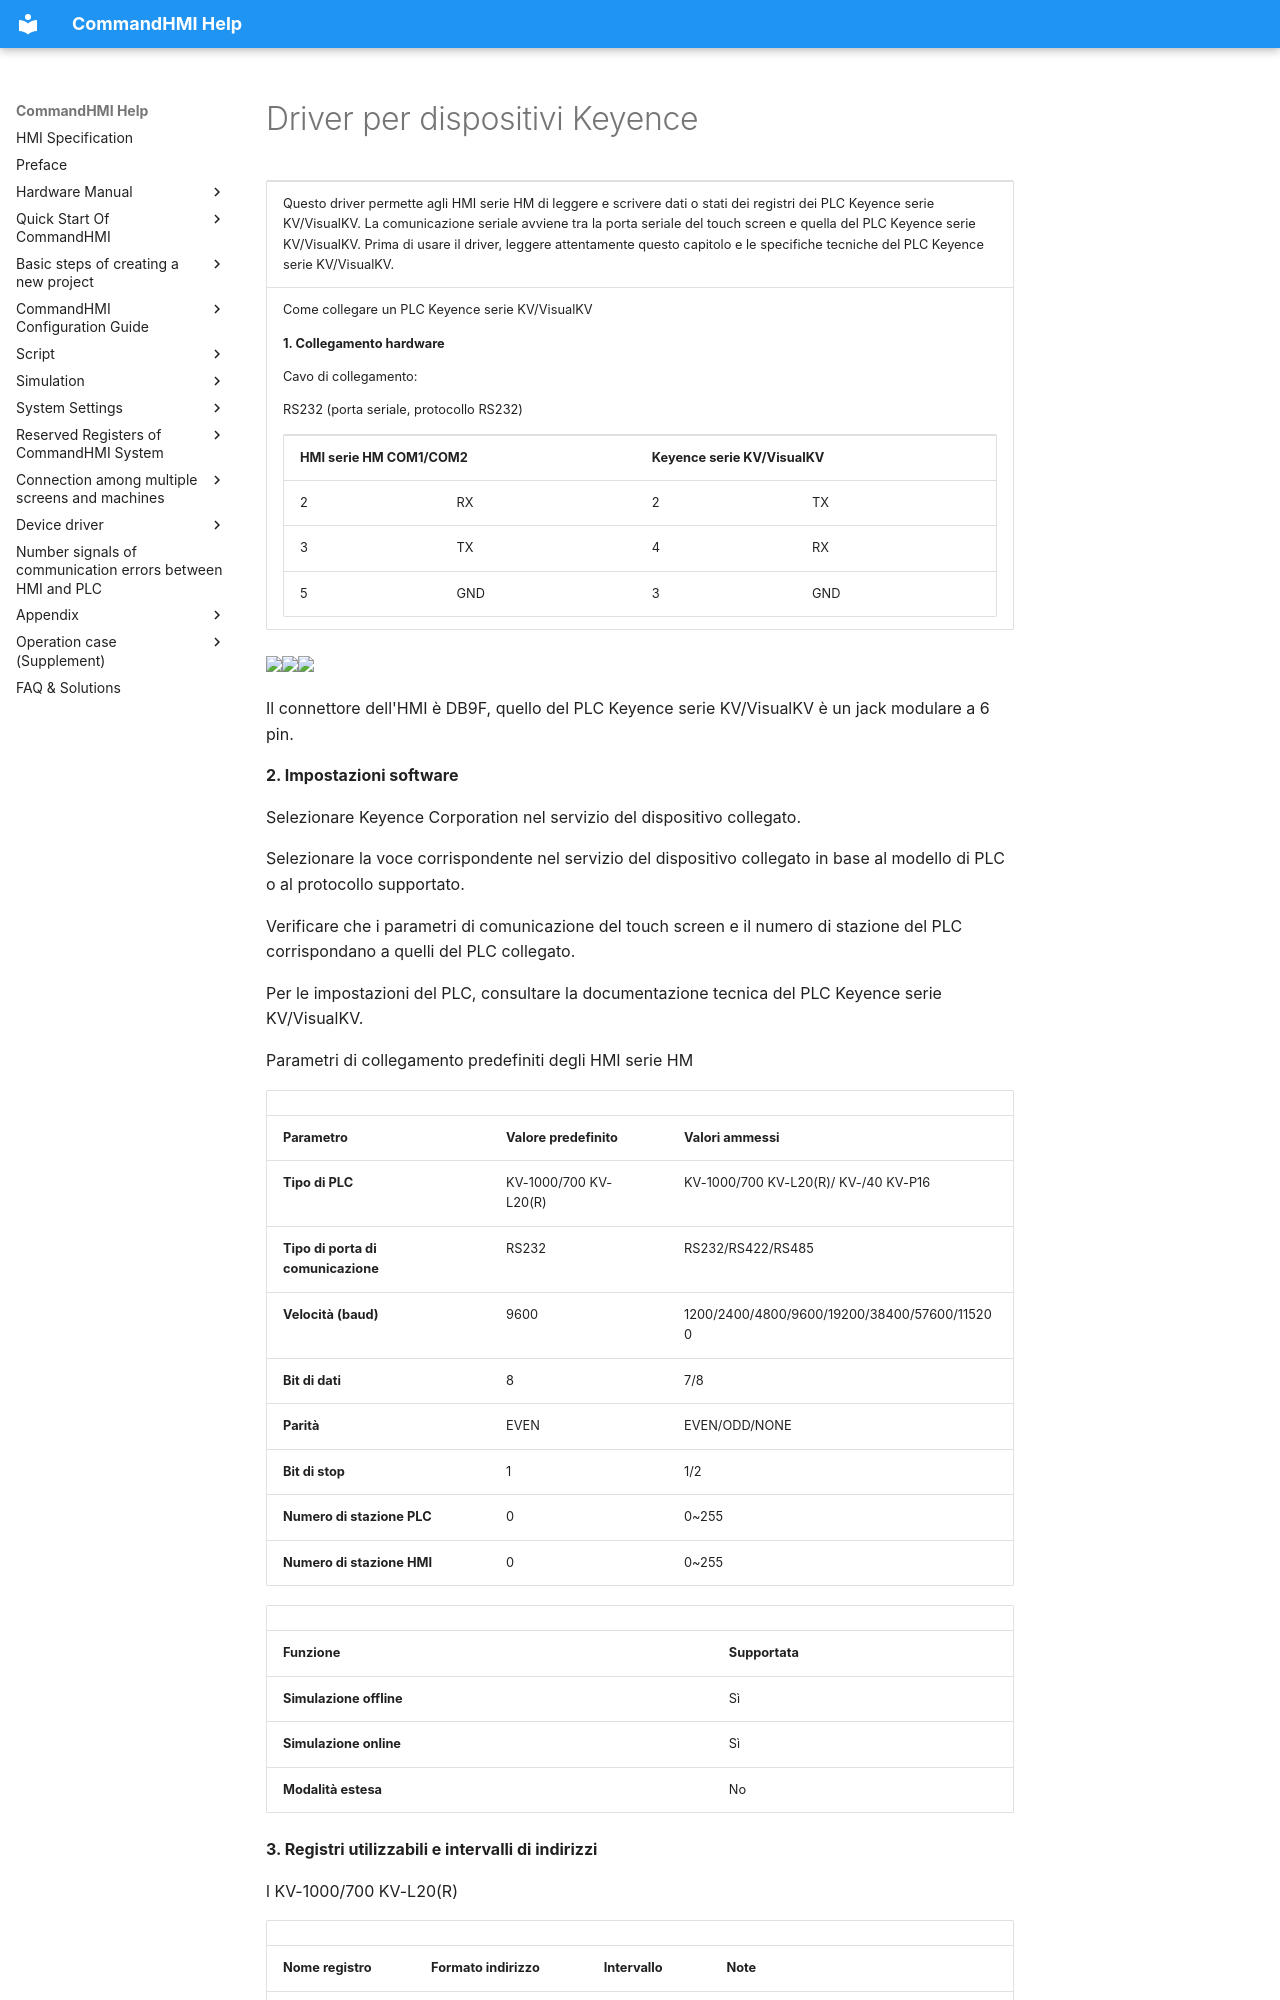

repository: AceAutomation/commandhmi-aide · page: it/drivers/keyence.html · generator: mkdocs

# Driver per dispositivi Keyence

<table>
<colgroup>
<col style="width: 100%" />
</colgroup>
<tbody>
<tr class="odd">
<td><p>Questo driver permette agli HMI serie HM di leggere e scrivere dati o stati dei registri dei PLC Keyence serie KV/VisualKV. La comunicazione seriale avviene tra la porta seriale del touch screen e quella del PLC Keyence serie KV/VisualKV. Prima di usare il driver, leggere attentamente questo capitolo e le specifiche tecniche del PLC Keyence serie KV/VisualKV.</p></td>
</tr>
<tr class="even">
<td><p>Come collegare un PLC Keyence serie KV/VisualKV</p>
<p><strong>1. Collegamento hardware</strong></p>
<p>Cavo di collegamento:</p>
<p>RS232 (porta seriale, protocollo RS232)</p>
<table>
<tbody>
<tr class="odd">
<td colspan="2"><p><strong>HMI serie HM COM1/COM2</strong></p></td>
<td colspan="2"><p><strong>Keyence serie KV/VisualKV</strong></p></td>
</tr>
<tr class="even">
<td><p>2</p></td>
<td><p>RX</p></td>
<td><p>2</p></td>
<td><p>TX</p></td>
</tr>
<tr class="odd">
<td><p>3</p></td>
<td><p>TX</p></td>
<td><p>4</p></td>
<td><p>RX</p></td>
</tr>
<tr class="even">
<td><p>5</p></td>
<td><p>GND</p></td>
<td><p>3</p></td>
<td><p>GND</p></td>
</tr>
</tbody>
</table></td>
</tr>
</tbody>
</table>

<img src="../../drivers/keyence.files/image002.gif" width="130" /><img src="../../drivers/keyence.files/image003.gif" width="90" /><img src="../../drivers/keyence.files/image004.gif" width="278" />

Il connettore dell'HMI è DB9F, quello del PLC Keyence serie KV/VisualKV è un jack modulare a 6 pin.

**2. Impostazioni software**

Selezionare Keyence Corporation nel servizio del dispositivo collegato.

Selezionare la voce corrispondente nel servizio del dispositivo collegato in base al modello di PLC o al protocollo supportato.

Verificare che i parametri di comunicazione del touch screen e il numero di stazione del PLC corrispondano a quelli del PLC collegato.

Per le impostazioni del PLC, consultare la documentazione tecnica del PLC Keyence serie KV/VisualKV.

Parametri di collegamento predefiniti degli HMI serie HM

|                             |                             |                                              |
|-----------------------------|-----------------------------|----------------------------------------------|
| **Parametro** | **Valore predefinito** | **Valori ammessi** |
| **Tipo di PLC** | KV-1000/700 KV-L20(R) | KV-1000/700 KV-L20(R)/ KV-/40 KV-P16 |
| **Tipo di porta di comunicazione** | RS232 | RS232/RS422/RS485 |
| **Velocità (baud)** | 9600 | 1200/2400/4800/9600/19200/38400/57600/115200 |
| **Bit di dati** | 8 | 7/8 |
| **Parità** | EVEN | EVEN/ODD/NONE |
| **Bit di stop** | 1 | 1/2 |
| **Numero di stazione PLC** | 0 | 0~255 |
| **Numero di stazione HMI** | 0 | 0~255 |
